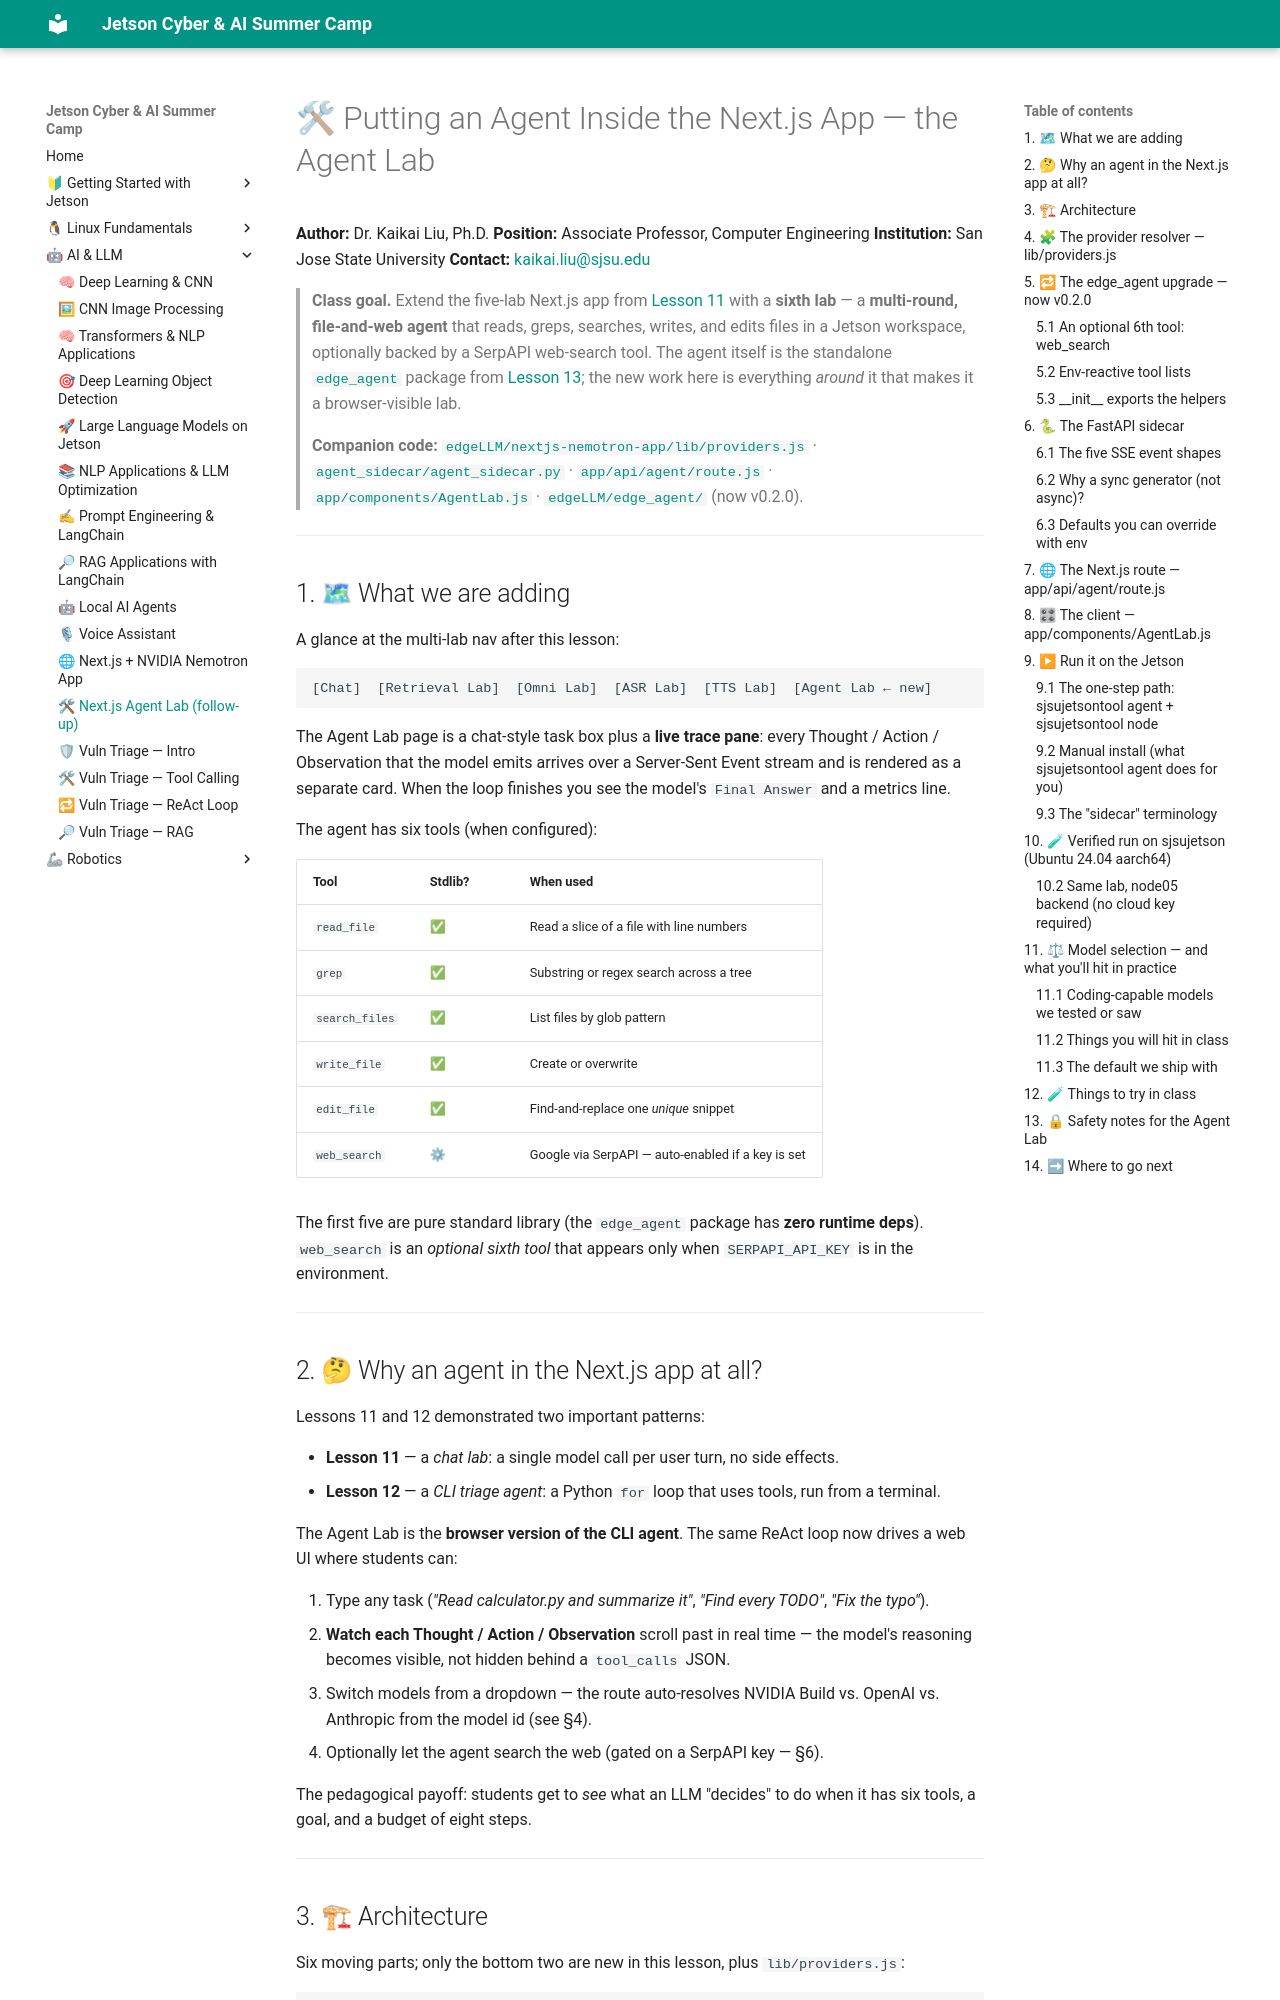

repository: lkk688/edgeAI · page: curriculum/11b_nextjs_agent_lab/index.html · generator: mkdocs

# 🛠 Putting an Agent Inside the Next.js App — the Agent Lab

**Author:** Dr. Kaikai Liu, Ph.D.
**Position:** Associate Professor, Computer Engineering
**Institution:** San Jose State University
**Contact:** [kaikai.liu@sjsu.edu](mailto:kaikai.liu@sjsu.edu)

> **Class goal.** Extend the five-lab Next.js app from
> [Lesson 11](./11_nextjs_nemotron_app.md) with a **sixth lab** — a
> **multi-round, file-and-web agent** that reads, greps, searches,
> writes, and edits files in a Jetson workspace, optionally backed by a
> SerpAPI web-search tool. The agent itself is the standalone
> [`edge_agent`](../../edgeLLM/edge_agent/) package from
> [Lesson 13](./13_react_agent.md); the new work here is everything
> *around* it that makes it a browser-visible lab.
>
> **Companion code:**
> [`edgeLLM/nextjs-nemotron-app/lib/providers.js`](../../edgeLLM/nextjs-nemotron-app/lib/providers.js) ·
> [`agent_sidecar/agent_sidecar.py`](../../edgeLLM/nextjs-nemotron-app/agent_sidecar/agent_sidecar.py) ·
> [`app/api/agent/route.js`](../../edgeLLM/nextjs-nemotron-app/app/api/agent/route.js) ·
> [`app/components/AgentLab.js`](../../edgeLLM/nextjs-nemotron-app/app/components/AgentLab.js) ·
> [`edgeLLM/edge_agent/`](../../edgeLLM/edge_agent/) (now v0.2.0).

---

## 1. 🗺 What we are adding

A glance at the multi-lab nav after this lesson:

```
[Chat]  [Retrieval Lab]  [Omni Lab]  [ASR Lab]  [TTS Lab]  [Agent Lab ← new]
```

The Agent Lab page is a chat-style task box plus a **live trace pane**:
every Thought / Action / Observation that the model emits arrives over
a Server-Sent Event stream and is rendered as a separate card. When the
loop finishes you see the model's `Final Answer` and a metrics line.

The agent has six tools (when configured):

| Tool          | Stdlib? | When used                                          |
|---------------|---------|----------------------------------------------------|
| `read_file`   | ✅      | Read a slice of a file with line numbers           |
| `grep`        | ✅      | Substring or regex search across a tree            |
| `search_files`| ✅      | List files by glob pattern                         |
| `write_file`  | ✅      | Create or overwrite                                |
| `edit_file`   | ✅      | Find-and-replace one *unique* snippet              |
| `web_search`  | ⚙       | Google via SerpAPI — auto-enabled if a key is set  |

The first five are pure standard library (the `edge_agent` package has
**zero runtime deps**). `web_search` is an *optional sixth tool* that
appears only when `SERPAPI_API_KEY` is in the environment.

---

## 2. 🤔 Why an agent in the Next.js app at all?

Lessons 11 and 12 demonstrated two important patterns:

- **Lesson 11** — a *chat lab*: a single model call per user turn, no
  side effects.
- **Lesson 12** — a *CLI triage agent*: a Python `for` loop that uses
  tools, run from a terminal.

The Agent Lab is the **browser version of the CLI agent**. The same
ReAct loop now drives a web UI where students can:

1. Type any task (*"Read calculator.py and summarize it"*,
   *"Find every TODO"*, *"Fix the typo"*).
2. **Watch each Thought / Action / Observation** scroll past in real
   time — the model's reasoning becomes visible, not hidden behind a
   `tool_calls` JSON.
3. Switch models from a dropdown — the route auto-resolves NVIDIA Build
   vs. OpenAI vs. Anthropic from the model id (see §4).
4. Optionally let the agent search the web (gated on a SerpAPI key —
   §6).

The pedagogical payoff: students get to *see* what an LLM "decides" to
do when it has six tools, a goal, and a budget of eight steps.

---
